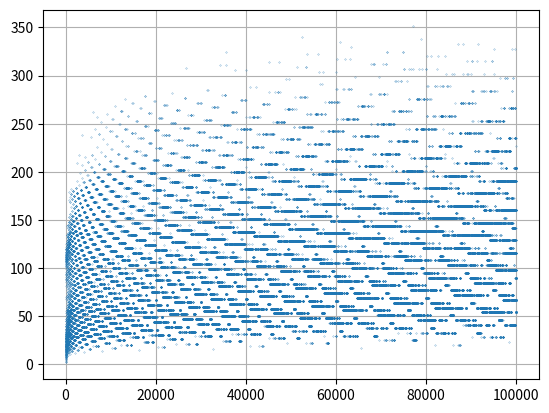

Source code (Python):
import matplotlib.pyplot as plt

##
def next(n):
    if n%2==0:
        return n/2
    else:
        return 3*n+1

def suite(n):
    abs=[]
    ord=[]
    i=1
    abs.append(i)
    ord.append(n)
    while ord[-1] != 1:
        i+=1
        abs.append(i)
        n=next(n)
        ord.append(n)
    print("itérations:", len(abs))
    print(ord)
    plt.close()
    plt.figure()
    plt.plot(abs,ord,"o",markersize=1)
    plt.grid()
    plt.show()

def calc(n):
    abs=[]
    ord=[]
    i=1
    abs.append(i)
    ord.append(n)
    while ord[-1] != 1:
        i+=1
        abs.append(i)
        n=next(n)
        ord.append(n)
    return ord

##
a=[]
b=[]
for i in range(2,100000):
    a.append(i)
    b.append(len(calc(i)))
plt.close()
plt.figure()
plt.plot(a,b,"o",markersize=0.2)
plt.grid()
plt.show()
